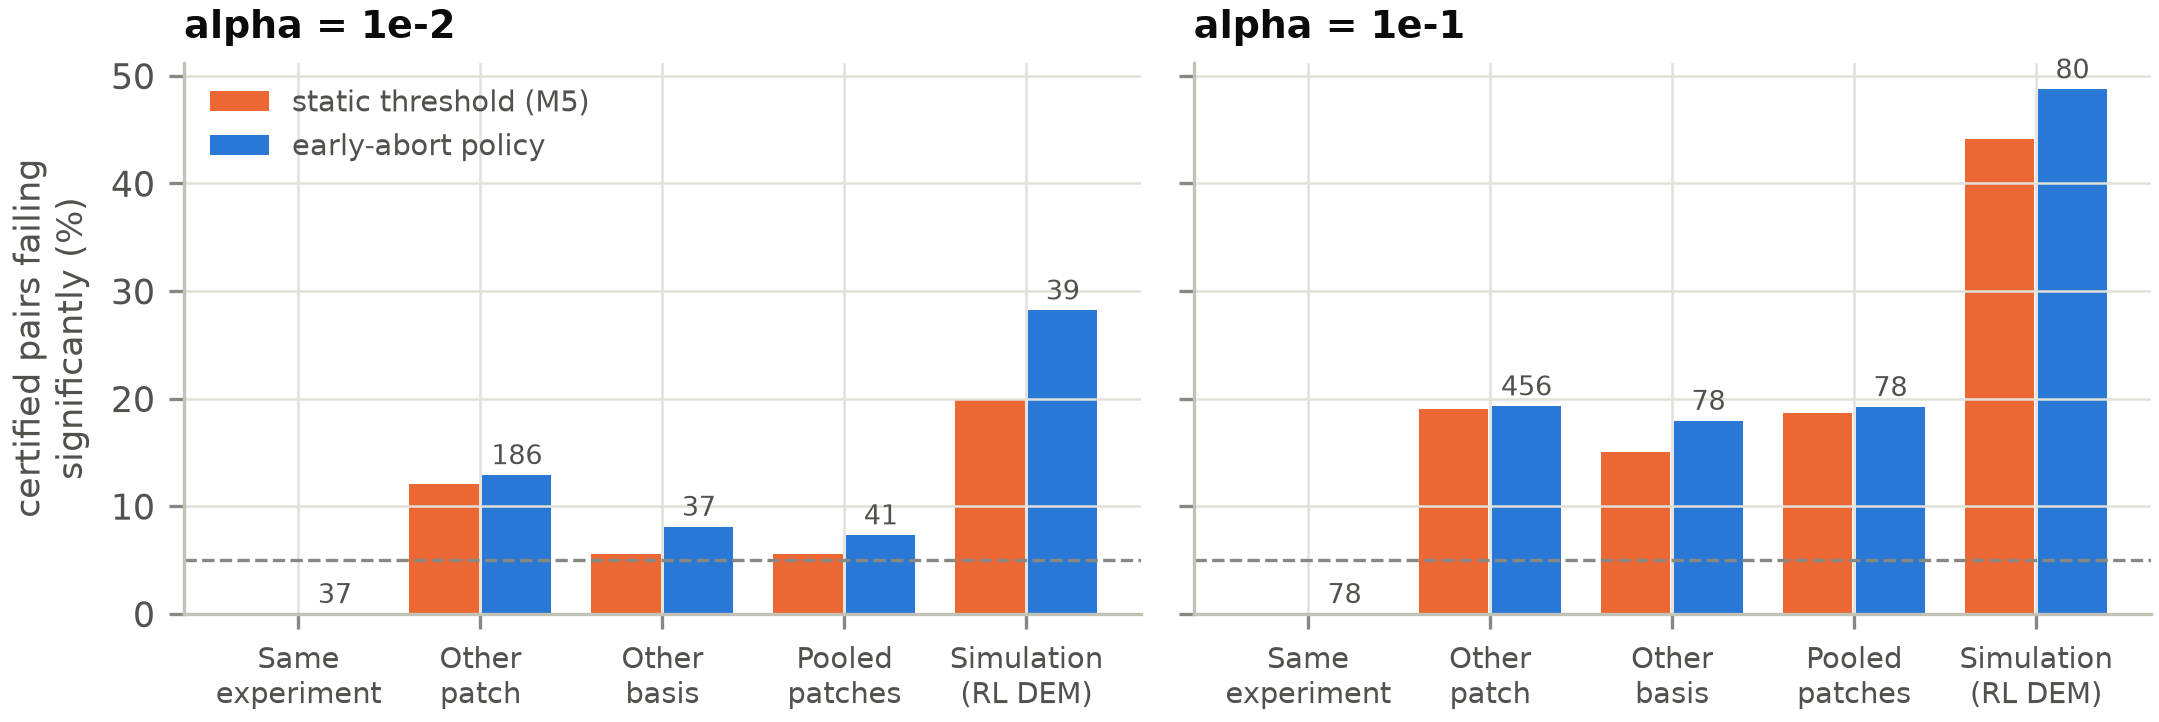

Values plotted in this chart, from the file beside it:
axis, source, target, distance, basis, rounds, patch, alpha, certified, src_cal_n, keep_from, test_n, test_errors, test_rate, exceed, sig_exceed, keep, rounds_mean, aborted, throughput
basis, d3_at_q10_7/Z/r10, d3_at_q10_7/X/r10, 3, X, 10, q10_7, 0.0003, 0, 15000, , , , , , , , , , 
basis, d3_at_q10_7/Z/r10, d3_at_q10_7/X/r10, 3, X, 10, q10_7, 0.001, 0, 15000, , , , , , , , , , 
basis, d3_at_q10_7/Z/r10, d3_at_q10_7/X/r10, 3, X, 10, q10_7, 0.003, 1, 15000, 20, 4784, 1, 0.000209, 0, 0, 0.3189, 8.14, 0.3721, 0.03918
basis, d3_at_q10_7/Z/r10, d3_at_q10_7/X/r10, 3, X, 10, q10_7, 0.01, 1, 15000, 17, 6818, 40, 0.005867, 0, 0, 0.4545, 8.454, 0.3093, 0.05377
basis, d3_at_q10_7/Z/r10, d3_at_q10_7/X/r10, 3, X, 10, q10_7, 0.03, 1, 15000, 9, 9549, 170, 0.0178, 0, 0, 0.6366, 8.948, 0.2105, 0.07115
basis, d3_at_q10_7/Z/r10, d3_at_q10_7/X/r10, 3, X, 10, q10_7, 0.1, 1, 15000, 0, 15000, 917, 0.06113, 0, 0, 1.0, 10.0, 0.0, 0.1
patch, d3_at_q2_7/X/r10, d3_at_q10_7/X/r10, 3, X, 10, q10_7, 0.0003, 0, 15000, , , , , , , , , , 
patch, d3_at_q2_7/X/r10, d3_at_q10_7/X/r10, 3, X, 10, q10_7, 0.001, 0, 15000, , , , , , , , , , 
patch, d3_at_q2_7/X/r10, d3_at_q10_7/X/r10, 3, X, 10, q10_7, 0.003, 1, 15000, 19, 4650, 2, 0.0004301, 0, 0, 0.31, 7.859, 0.4282, 0.03945
patch, d3_at_q2_7/X/r10, d3_at_q10_7/X/r10, 3, X, 10, q10_7, 0.01, 1, 15000, 17, 5377, 12, 0.002232, 0, 0, 0.3585, 8.341, 0.3319, 0.04298
patch, d3_at_q2_7/X/r10, d3_at_q10_7/X/r10, 3, X, 10, q10_7, 0.03, 1, 15000, 9, 9632, 177, 0.01838, 0, 0, 0.6421, 8.981, 0.2038, 0.0715
patch, d3_at_q2_7/X/r10, d3_at_q10_7/X/r10, 3, X, 10, q10_7, 0.1, 1, 15000, 0, 15000, 917, 0.06113, 0, 0, 1.0, 10.0, 0.0, 0.1
patch, d3_at_q4_5/X/r10, d3_at_q10_7/X/r10, 3, X, 10, q10_7, 0.0003, 0, 15000, , , , , , , , , , 
patch, d3_at_q4_5/X/r10, d3_at_q10_7/X/r10, 3, X, 10, q10_7, 0.001, 0, 15000, , , , , , , , , , 
patch, d3_at_q4_5/X/r10, d3_at_q10_7/X/r10, 3, X, 10, q10_7, 0.003, 1, 15000, 22, 4765, 1, 0.0002099, 0, 0, 0.3177, 7.978, 0.4043, 0.03982
patch, d3_at_q4_5/X/r10, d3_at_q10_7/X/r10, 3, X, 10, q10_7, 0.01, 1, 15000, 19, 6978, 48, 0.006879, 0, 0, 0.4652, 8.582, 0.2835, 0.0542
patch, d3_at_q4_5/X/r10, d3_at_q10_7/X/r10, 3, X, 10, q10_7, 0.03, 1, 15000, 13, 7708, 73, 0.009471, 0, 0, 0.5139, 8.699, 0.2602, 0.05907
patch, d3_at_q4_5/X/r10, d3_at_q10_7/X/r10, 3, X, 10, q10_7, 0.1, 1, 15000, 0, 15000, 917, 0.06113, 0, 0, 1.0, 10.0, 0.0, 0.1
patch, d3_at_q4_9/X/r10, d3_at_q10_7/X/r10, 3, X, 10, q10_7, 0.0003, 0, 15000, , , , , , , , , , 
patch, d3_at_q4_9/X/r10, d3_at_q10_7/X/r10, 3, X, 10, q10_7, 0.001, 0, 15000, , , , , , , , , , 
patch, d3_at_q4_9/X/r10, d3_at_q10_7/X/r10, 3, X, 10, q10_7, 0.003, 1, 15000, 20, 4576, 1, 0.0002185, 0, 0, 0.3051, 7.859, 0.4282, 0.03882
patch, d3_at_q4_9/X/r10, d3_at_q10_7/X/r10, 3, X, 10, q10_7, 0.01, 1, 15000, 19, 4990, 5, 0.001002, 0, 0, 0.3327, 8.057, 0.3885, 0.04129
patch, d3_at_q4_9/X/r10, d3_at_q10_7/X/r10, 3, X, 10, q10_7, 0.03, 1, 15000, 12, 9462, 166, 0.01754, 0, 0, 0.6308, 8.914, 0.2171, 0.07076
patch, d3_at_q4_9/X/r10, d3_at_q10_7/X/r10, 3, X, 10, q10_7, 0.1, 1, 15000, 0, 15000, 917, 0.06113, 0, 0, 1.0, 10.0, 0.0, 0.1
patch, d3_at_q6_11/X/r10, d3_at_q10_7/X/r10, 3, X, 10, q10_7, 0.0003, 0, 15000, , , , , , , , , , 
patch, d3_at_q6_11/X/r10, d3_at_q10_7/X/r10, 3, X, 10, q10_7, 0.001, 0, 15000, , , , , , , , , , 
patch, d3_at_q6_11/X/r10, d3_at_q10_7/X/r10, 3, X, 10, q10_7, 0.003, 1, 15000, 23, 4376, 0, 0.0, 0, 0, 0.2917, 7.859, 0.4282, 0.03712
patch, d3_at_q6_11/X/r10, d3_at_q10_7/X/r10, 3, X, 10, q10_7, 0.01, 1, 15000, 20, 5127, 7, 0.001365, 0, 0, 0.3418, 7.983, 0.4035, 0.04282
patch, d3_at_q6_11/X/r10, d3_at_q10_7/X/r10, 3, X, 10, q10_7, 0.03, 1, 15000, 12, 11035, 239, 0.02166, 0, 0, 0.7357, 9.454, 0.1093, 0.07782
patch, d3_at_q6_11/X/r10, d3_at_q10_7/X/r10, 3, X, 10, q10_7, 0.1, 1, 15000, 0, 15000, 917, 0.06113, 0, 0, 1.0, 10.0, 0.0, 0.1
patch, d3_at_q6_3/X/r10, d3_at_q10_7/X/r10, 3, X, 10, q10_7, 0.0003, 0, 15000, , , , , , , , , , 
patch, d3_at_q6_3/X/r10, d3_at_q10_7/X/r10, 3, X, 10, q10_7, 0.001, 0, 15000, , , , , , , , , , 
patch, d3_at_q6_3/X/r10, d3_at_q10_7/X/r10, 3, X, 10, q10_7, 0.003, 1, 15000, 20, 4978, 5, 0.001004, 0, 0, 0.3319, 8.031, 0.3938, 0.04132
patch, d3_at_q6_3/X/r10, d3_at_q10_7/X/r10, 3, X, 10, q10_7, 0.01, 1, 15000, 17, 6016, 21, 0.003491, 0, 0, 0.4011, 8.14, 0.3721, 0.04927
patch, d3_at_q6_3/X/r10, d3_at_q10_7/X/r10, 3, X, 10, q10_7, 0.03, 1, 15000, 8, 11504, 280, 0.02434, 0, 0, 0.7669, 9.171, 0.1658, 0.08363
patch, d3_at_q6_3/X/r10, d3_at_q10_7/X/r10, 3, X, 10, q10_7, 0.1, 1, 15000, 0, 15000, 917, 0.06113, 0, 0, 1.0, 10.0, 0.0, 0.1
patch, d3_at_q6_7/X/r10, d3_at_q10_7/X/r10, 3, X, 10, q10_7, 0.0003, 0, 15000, , , , , , , , , , 
patch, d3_at_q6_7/X/r10, d3_at_q10_7/X/r10, 3, X, 10, q10_7, 0.001, 0, 15000, , , , , , , , , , 
patch, d3_at_q6_7/X/r10, d3_at_q10_7/X/r10, 3, X, 10, q10_7, 0.003, 0, 15000, , , , , , , , , , 
patch, d3_at_q6_7/X/r10, d3_at_q10_7/X/r10, 3, X, 10, q10_7, 0.01, 1, 15000, 23, 6614, 38, 0.005745, 0, 0, 0.4409, 8.638, 0.2723, 0.05104
patch, d3_at_q6_7/X/r10, d3_at_q10_7/X/r10, 3, X, 10, q10_7, 0.03, 1, 15000, 17, 7484, 68, 0.009086, 0, 0, 0.4989, 8.64, 0.2721, 0.05775
patch, d3_at_q6_7/X/r10, d3_at_q10_7/X/r10, 3, X, 10, q10_7, 0.1, 1, 15000, 3, 14316, 669, 0.04673, 0, 0, 0.9544, 10.0, 0.0, 0.09544
patch, d3_at_q8_5/X/r10, d3_at_q10_7/X/r10, 3, X, 10, q10_7, 0.0003, 0, 15000, , , , , , , , , , 
patch, d3_at_q8_5/X/r10, d3_at_q10_7/X/r10, 3, X, 10, q10_7, 0.001, 0, 15000, , , , , , , , , , 
patch, d3_at_q8_5/X/r10, d3_at_q10_7/X/r10, 3, X, 10, q10_7, 0.003, 1, 15000, 19, 4650, 2, 0.0004301, 0, 0, 0.31, 7.859, 0.4282, 0.03945
patch, d3_at_q8_5/X/r10, d3_at_q10_7/X/r10, 3, X, 10, q10_7, 0.01, 1, 15000, 18, 6016, 21, 0.003491, 0, 0, 0.4011, 8.14, 0.3721, 0.04927
patch, d3_at_q8_5/X/r10, d3_at_q10_7/X/r10, 3, X, 10, q10_7, 0.03, 1, 15000, 11, 10928, 235, 0.0215, 0, 0, 0.7285, 9.17, 0.166, 0.07945
patch, d3_at_q8_5/X/r10, d3_at_q10_7/X/r10, 3, X, 10, q10_7, 0.1, 1, 15000, 0, 15000, 917, 0.06113, 0, 0, 1.0, 10.0, 0.0, 0.1
patch, d3_at_q8_9/X/r10, d3_at_q10_7/X/r10, 3, X, 10, q10_7, 0.0003, 0, 15000, , , , , , , , , , 
patch, d3_at_q8_9/X/r10, d3_at_q10_7/X/r10, 3, X, 10, q10_7, 0.001, 0, 15000, , , , , , , , , , 
patch, d3_at_q8_9/X/r10, d3_at_q10_7/X/r10, 3, X, 10, q10_7, 0.003, 0, 15000, , , , , , , , , , 
patch, d3_at_q8_9/X/r10, d3_at_q10_7/X/r10, 3, X, 10, q10_7, 0.01, 1, 15000, 23, 4872, 3, 0.0006158, 0, 0, 0.3248, 8.341, 0.3319, 0.03894
patch, d3_at_q8_9/X/r10, d3_at_q10_7/X/r10, 3, X, 10, q10_7, 0.03, 1, 15000, 20, 7352, 62, 0.008433, 0, 0, 0.4901, 8.639, 0.2721, 0.05673
patch, d3_at_q8_9/X/r10, d3_at_q10_7/X/r10, 3, X, 10, q10_7, 0.1, 1, 15000, 4, 13853, 493, 0.03559, 0, 0, 0.9235, 10.0, 0.0, 0.09235
pooled, pool:d3/X/r10 without q10_7 (8 patches), d3_at_q10_7/X/r10, 3, X, 10, q10_7, 0.0003, 0, 120000, , , , , , , , , , 
pooled, pool:d3/X/r10 without q10_7 (8 patches), d3_at_q10_7/X/r10, 3, X, 10, q10_7, 0.001, 1, 120000, 31, 3958, 0, 0.0, 0, 0, 0.2639, 7.877, 0.4245, 0.0335
pooled, pool:d3/X/r10 without q10_7 (8 patches), d3_at_q10_7/X/r10, 3, X, 10, q10_7, 0.003, 1, 120000, 28, 4864, 3, 0.0006168, 0, 0, 0.3243, 7.996, 0.4009, 0.04056
pooled, pool:d3/X/r10 without q10_7 (8 patches), d3_at_q10_7/X/r10, 3, X, 10, q10_7, 0.01, 1, 120000, 25, 6487, 28, 0.004316, 0, 0, 0.4325, 8.454, 0.3093, 0.05116
pooled, pool:d3/X/r10 without q10_7 (8 patches), d3_at_q10_7/X/r10, 3, X, 10, q10_7, 0.03, 1, 120000, 15, 9544, 170, 0.01781, 0, 0, 0.6363, 9.115, 0.1769, 0.0698
pooled, pool:d3/X/r10 without q10_7 (8 patches), d3_at_q10_7/X/r10, 3, X, 10, q10_7, 0.1, 1, 120000, 0, 15000, 917, 0.06113, 0, 0, 1.0, 10.0, 0.0, 0.1
... 4,944 more rows
